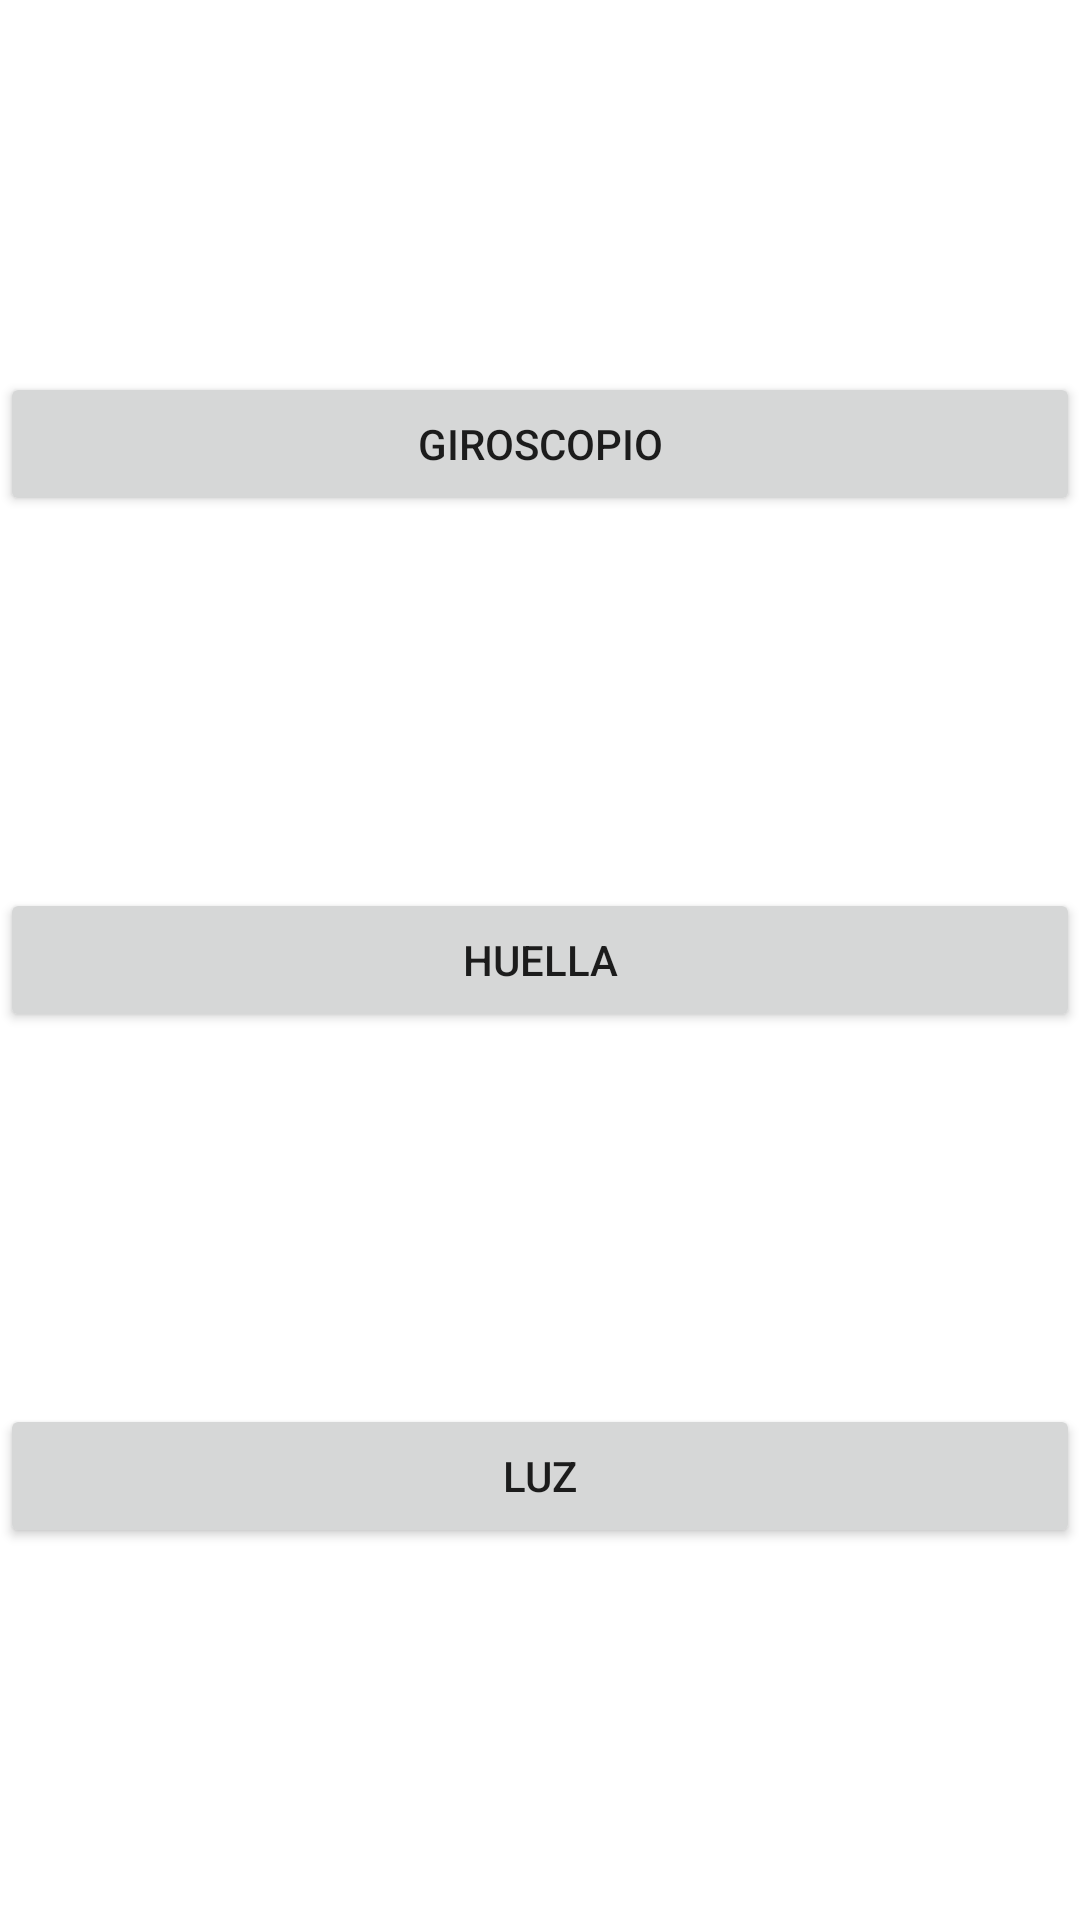

Reconstruct the res/layout file that produces this screen, plus the resources it refers to.
<!-- AndroidManifest.xml: application theme Theme.Sensores -->
<!-- res/layout/activity_main.xml -->
<?xml version="1.0" encoding="utf-8"?>
<androidx.constraintlayout.widget.ConstraintLayout xmlns:android="http://schemas.android.com/apk/res/android"
    xmlns:app="http://schemas.android.com/apk/res-auto"
    xmlns:tools="http://schemas.android.com/tools"
    android:layout_width="match_parent"
    android:layout_height="match_parent"
    tools:context=".MainActivity">

    <Button
        android:id="@+id/huella"
        android:layout_width="match_parent"
        android:layout_height="wrap_content"
        android:text="huella"
        app:layout_constraintTop_toTopOf="parent"
        app:layout_constraintStart_toStartOf="parent"
        app:layout_constraintEnd_toEndOf="parent"
        app:layout_constraintBottom_toBottomOf="parent"
        />
    <Button
        android:id="@+id/luz"
        android:layout_width="match_parent"
        android:layout_height="wrap_content"
        android:text="luz"
        app:layout_constraintTop_toBottomOf="@+id/huella"
        app:layout_constraintStart_toStartOf="parent"
        app:layout_constraintEnd_toEndOf="parent"
        app:layout_constraintBottom_toBottomOf="parent"
        />
    <Button
        android:id="@+id/giroscopio"
        android:layout_width="match_parent"
        android:layout_height="wrap_content"
        android:text="giroscopio"
        app:layout_constraintTop_toTopOf="parent"
        app:layout_constraintStart_toStartOf="parent"
        app:layout_constraintEnd_toEndOf="parent"
        app:layout_constraintBottom_toTopOf="@+id/huella"
        />

</androidx.constraintlayout.widget.ConstraintLayout>
<!-- resources referenced by this layout -->
<resources>
  <style name="Theme.Sensores" parent="Theme.MaterialComponents.DayNight.DarkActionBar">
          
          <item name="colorPrimary">@color/purple_500</item>
          <item name="colorPrimaryVariant">@color/purple_700</item>
          <item name="colorOnPrimary">@color/white</item>
          
          <item name="colorSecondary">@color/teal_200</item>
          <item name="colorSecondaryVariant">@color/teal_700</item>
          <item name="colorOnSecondary">@color/black</item>
          
          <item name="android:statusBarColor">?attr/colorPrimaryVariant</item>
          
      </style>
  <!-- not gathered from this repository: default colours our renderer supplied (Android Studio template values) -->
  <color name="purple_500">#FF6200EE</color>
  <color name="purple_700">#FF3700B3</color>
  <color name="teal_200">#FF03DAC5</color>
  <color name="teal_700">#FF018786</color>
  <color name="black">#FF000000</color>
  <color name="white">#FFFFFFFF</color>
</resources>
